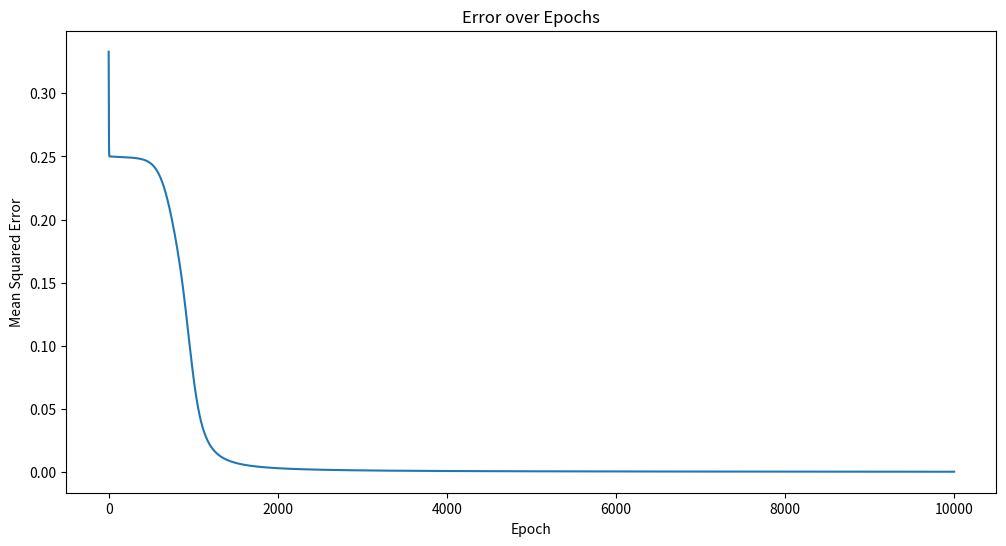

Write the Python code that produced this figure.

import numpy as np
import matplotlib.pyplot as plt

class SimpleNN:
    def __init__(self, input_size, hidden_size, output_size):
        # Initialize weights and biases
        self.weights_input_hidden = np.random.rand(input_size, hidden_size)
        self.bias_hidden = np.zeros((1, hidden_size))
        
        self.weights_hidden_output = np.random.rand(hidden_size, output_size)
        self.bias_output = np.zeros((1, output_size))

    def sigmoid(self, x):
        return 1 / (1 + np.exp(-x))

    def sigmoid_derivative(self, x):
        return x * (1 - x)

    def forward(self, x):
        # Forward pass through the network
        self.hidden_layer = self.sigmoid(np.dot(x, self.weights_input_hidden) + self.bias_hidden)
        self.output_layer = self.sigmoid(np.dot(self.hidden_layer, self.weights_hidden_output) + self.bias_output)
        return self.output_layer

    def train(self, x, y, epochs, learning_rate):
        for epoch in range(epochs):
            # Forward pass
            self.forward(x)

            # Compute the error
            error = y - self.output_layer

            # Backpropagation
            # Output layer to Hidden layer
            d_output = error * self.sigmoid_derivative(self.output_layer)
            error_hidden_layer = d_output.dot(self.weights_hidden_output.T)
            d_hidden_layer = error_hidden_layer * self.sigmoid_derivative(self.hidden_layer)

            # Update weights and biases
            self.weights_hidden_output += self.hidden_layer.T.dot(d_output) * learning_rate
            self.bias_output += np.sum(d_output, axis=0, keepdims=True) * learning_rate

            self.weights_input_hidden += x.T.dot(d_hidden_layer) * learning_rate
            self.bias_hidden += np.sum(d_hidden_layer, axis=0, keepdims=True) * learning_rate


# Sample data: XOR function
X = np.array([[0, 0], [0, 1], [1, 0], [1, 1]])
Y = np.array([[0], [1], [1], [0]])

# Neural network parameters
input_size = 2
hidden_size = 5
output_size = 1
learning_rate = 0.5
epochs = 10000

# Initialize the neural network
nn = SimpleNN(input_size, hidden_size, output_size)

# Store error values for visualization
errors = []

# Training the network
for epoch in range(epochs):
    nn.train(X, Y, 1, learning_rate)
    output = nn.forward(X)
    error = np.mean(np.square(Y - output))
    errors.append(error)

# Visualizing the error over epochs
plt.figure(figsize=(12, 6))
plt.plot(errors)
plt.title("Error over Epochs")
plt.xlabel("Epoch")
plt.ylabel("Mean Squared Error")
plt.show()

# Evaluate the trained network
final_output = nn.forward(X)
final_output